2-way image classification set "01_Dataset" from GitHub (mithunaradya/ArecaNut_GUI); label vocabulary: ripe, unripe.

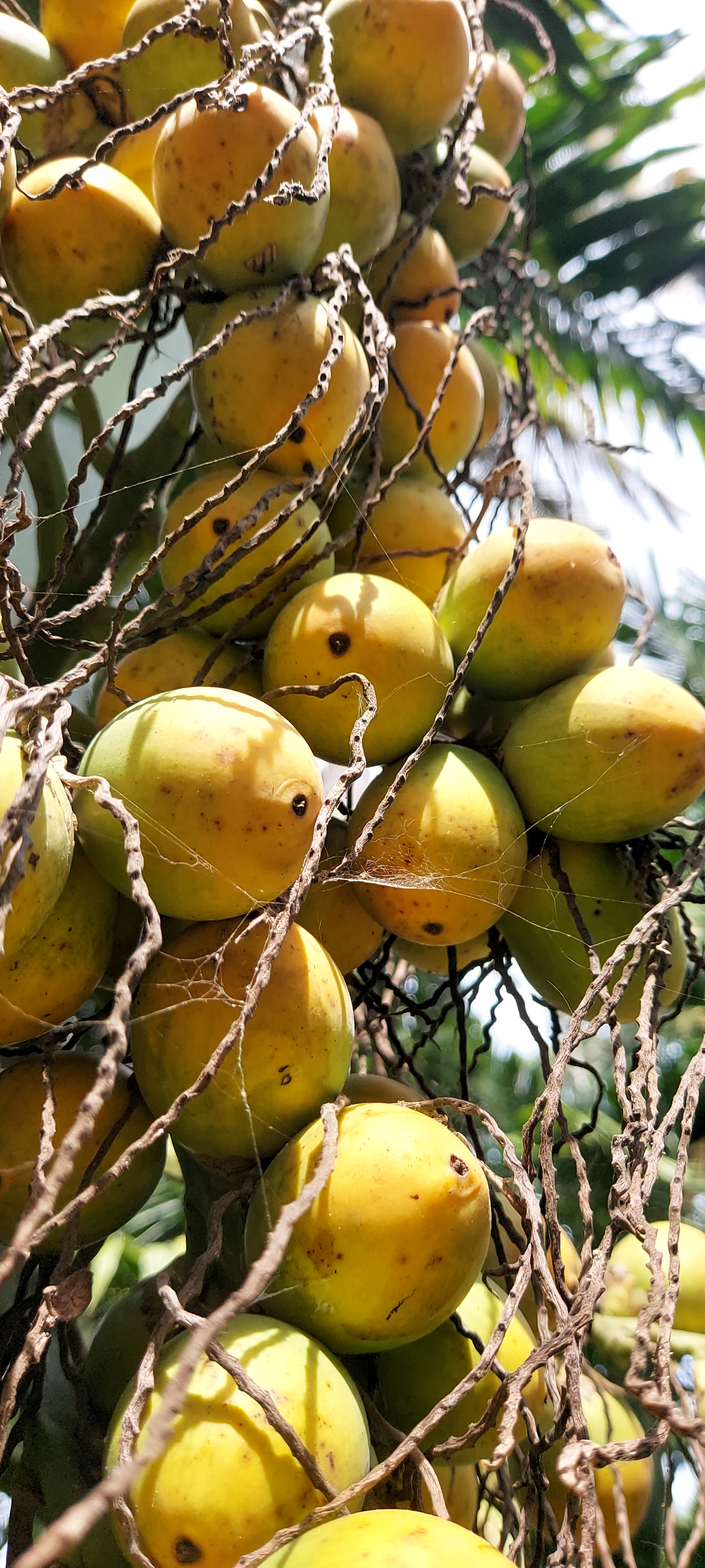
Label: ripe

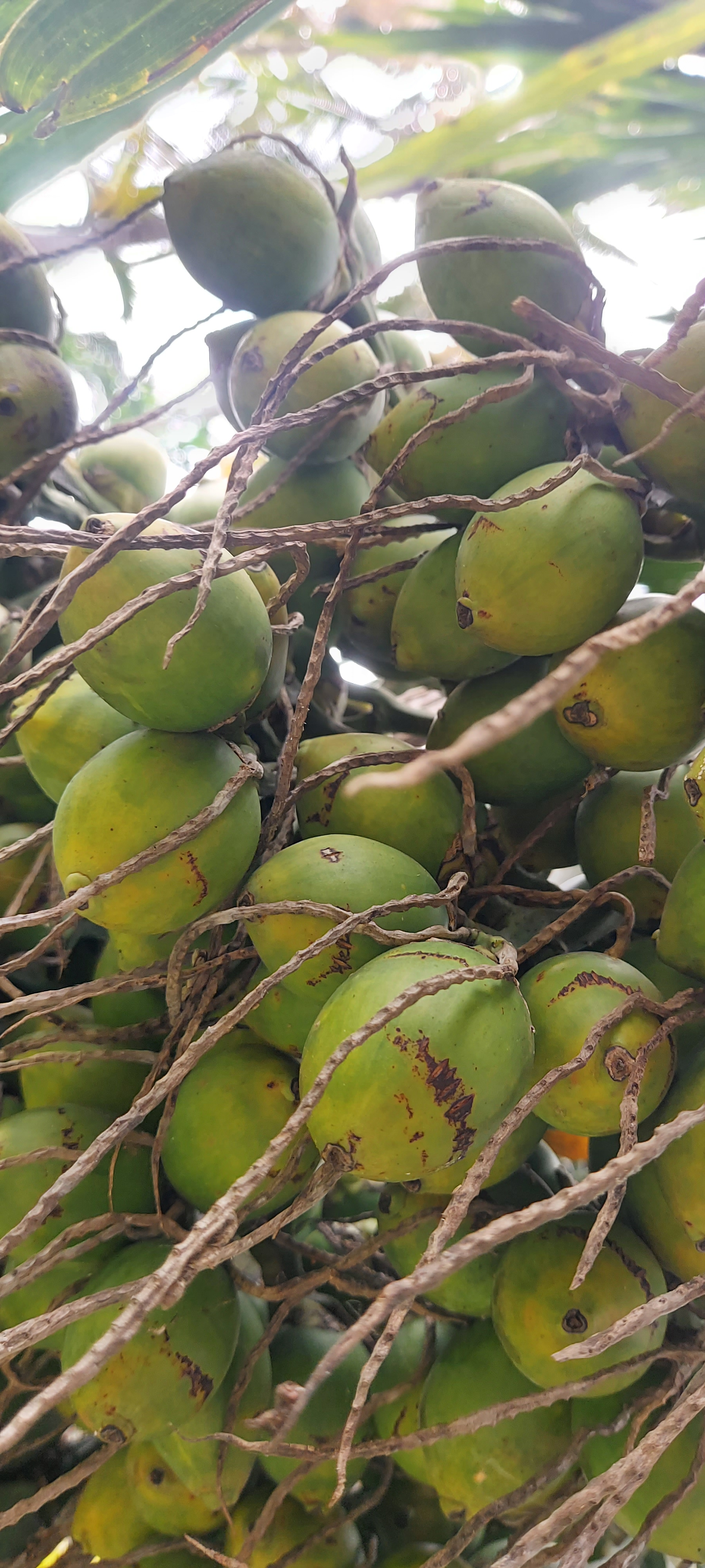
Label: unripe

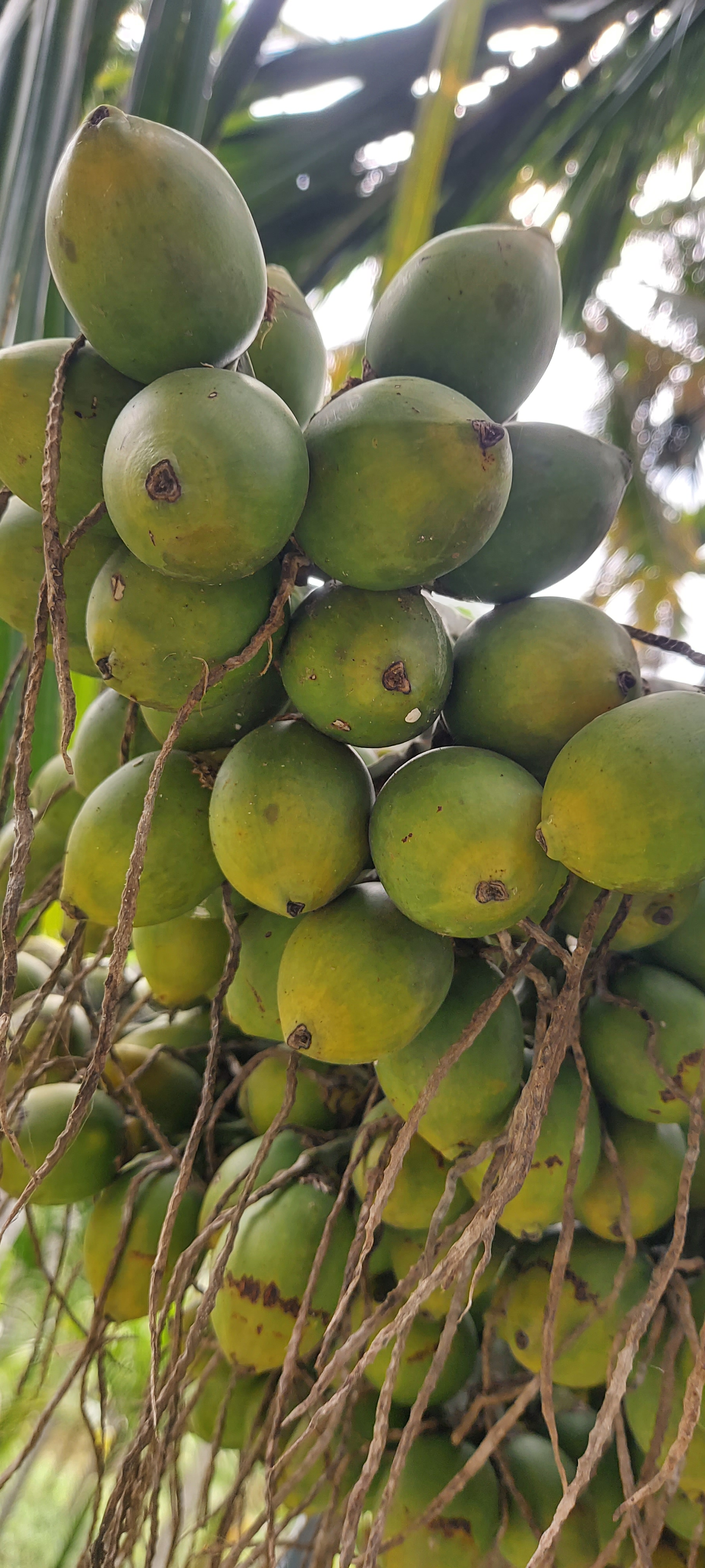
Label: unripe

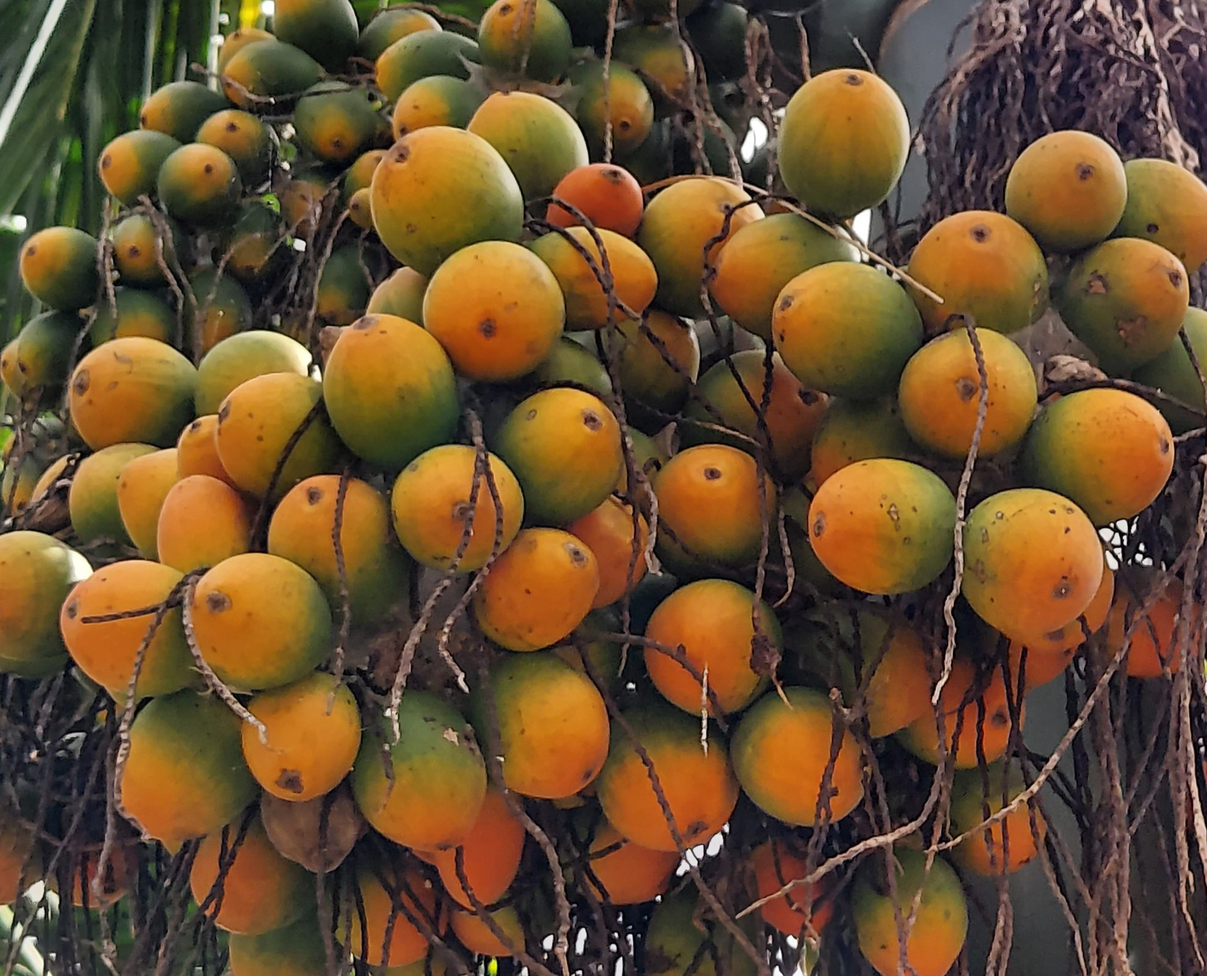
Label: ripe

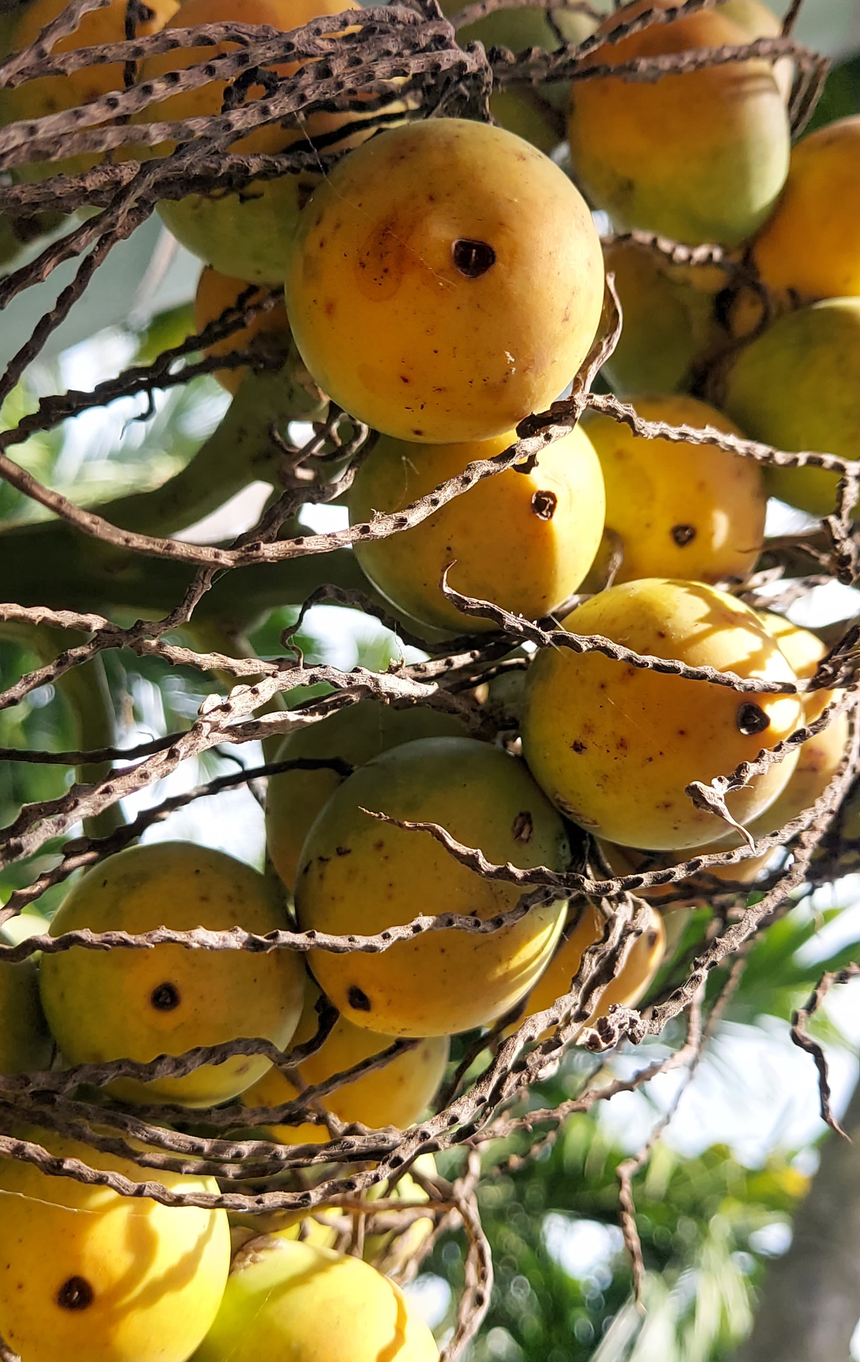
Label: ripe

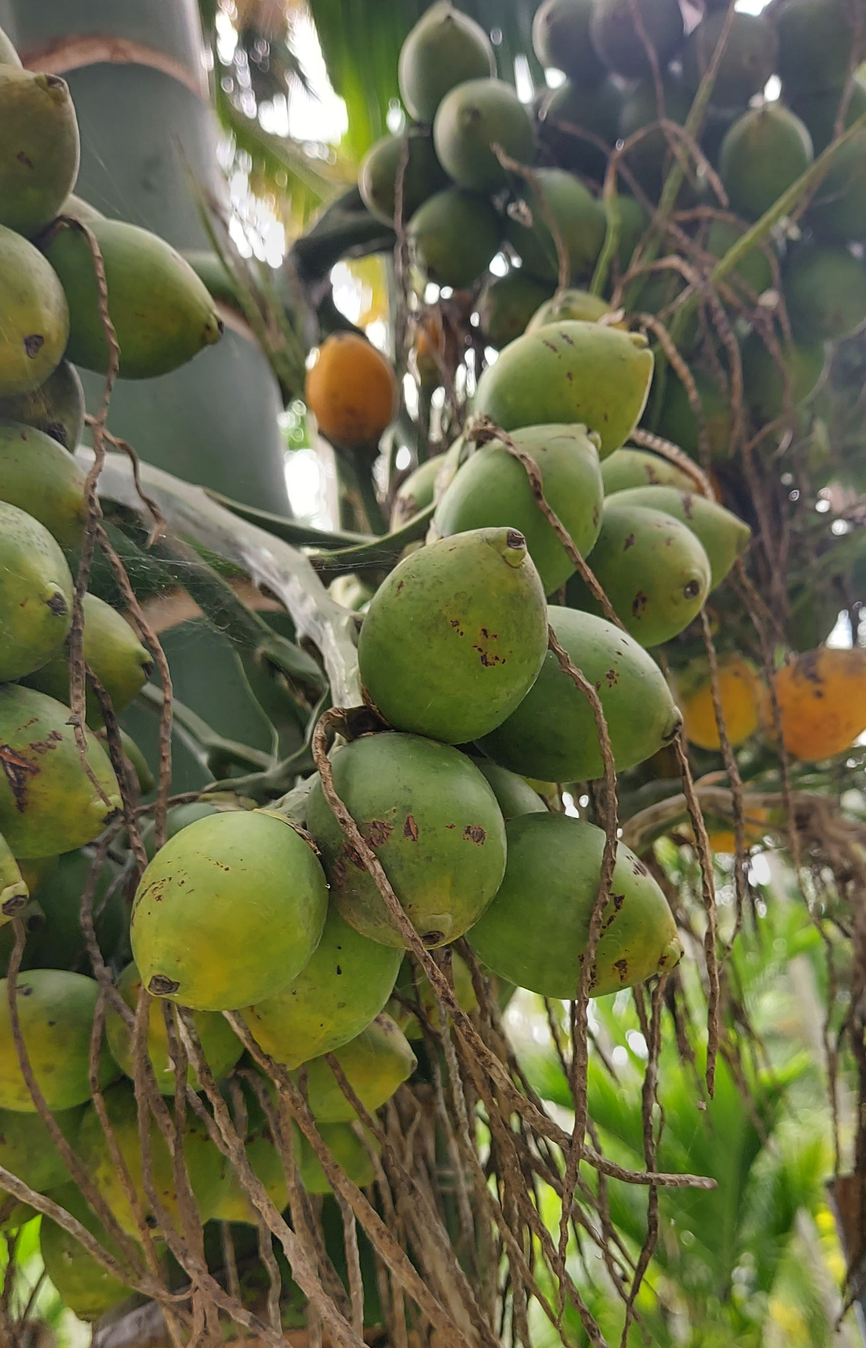
Label: unripe
